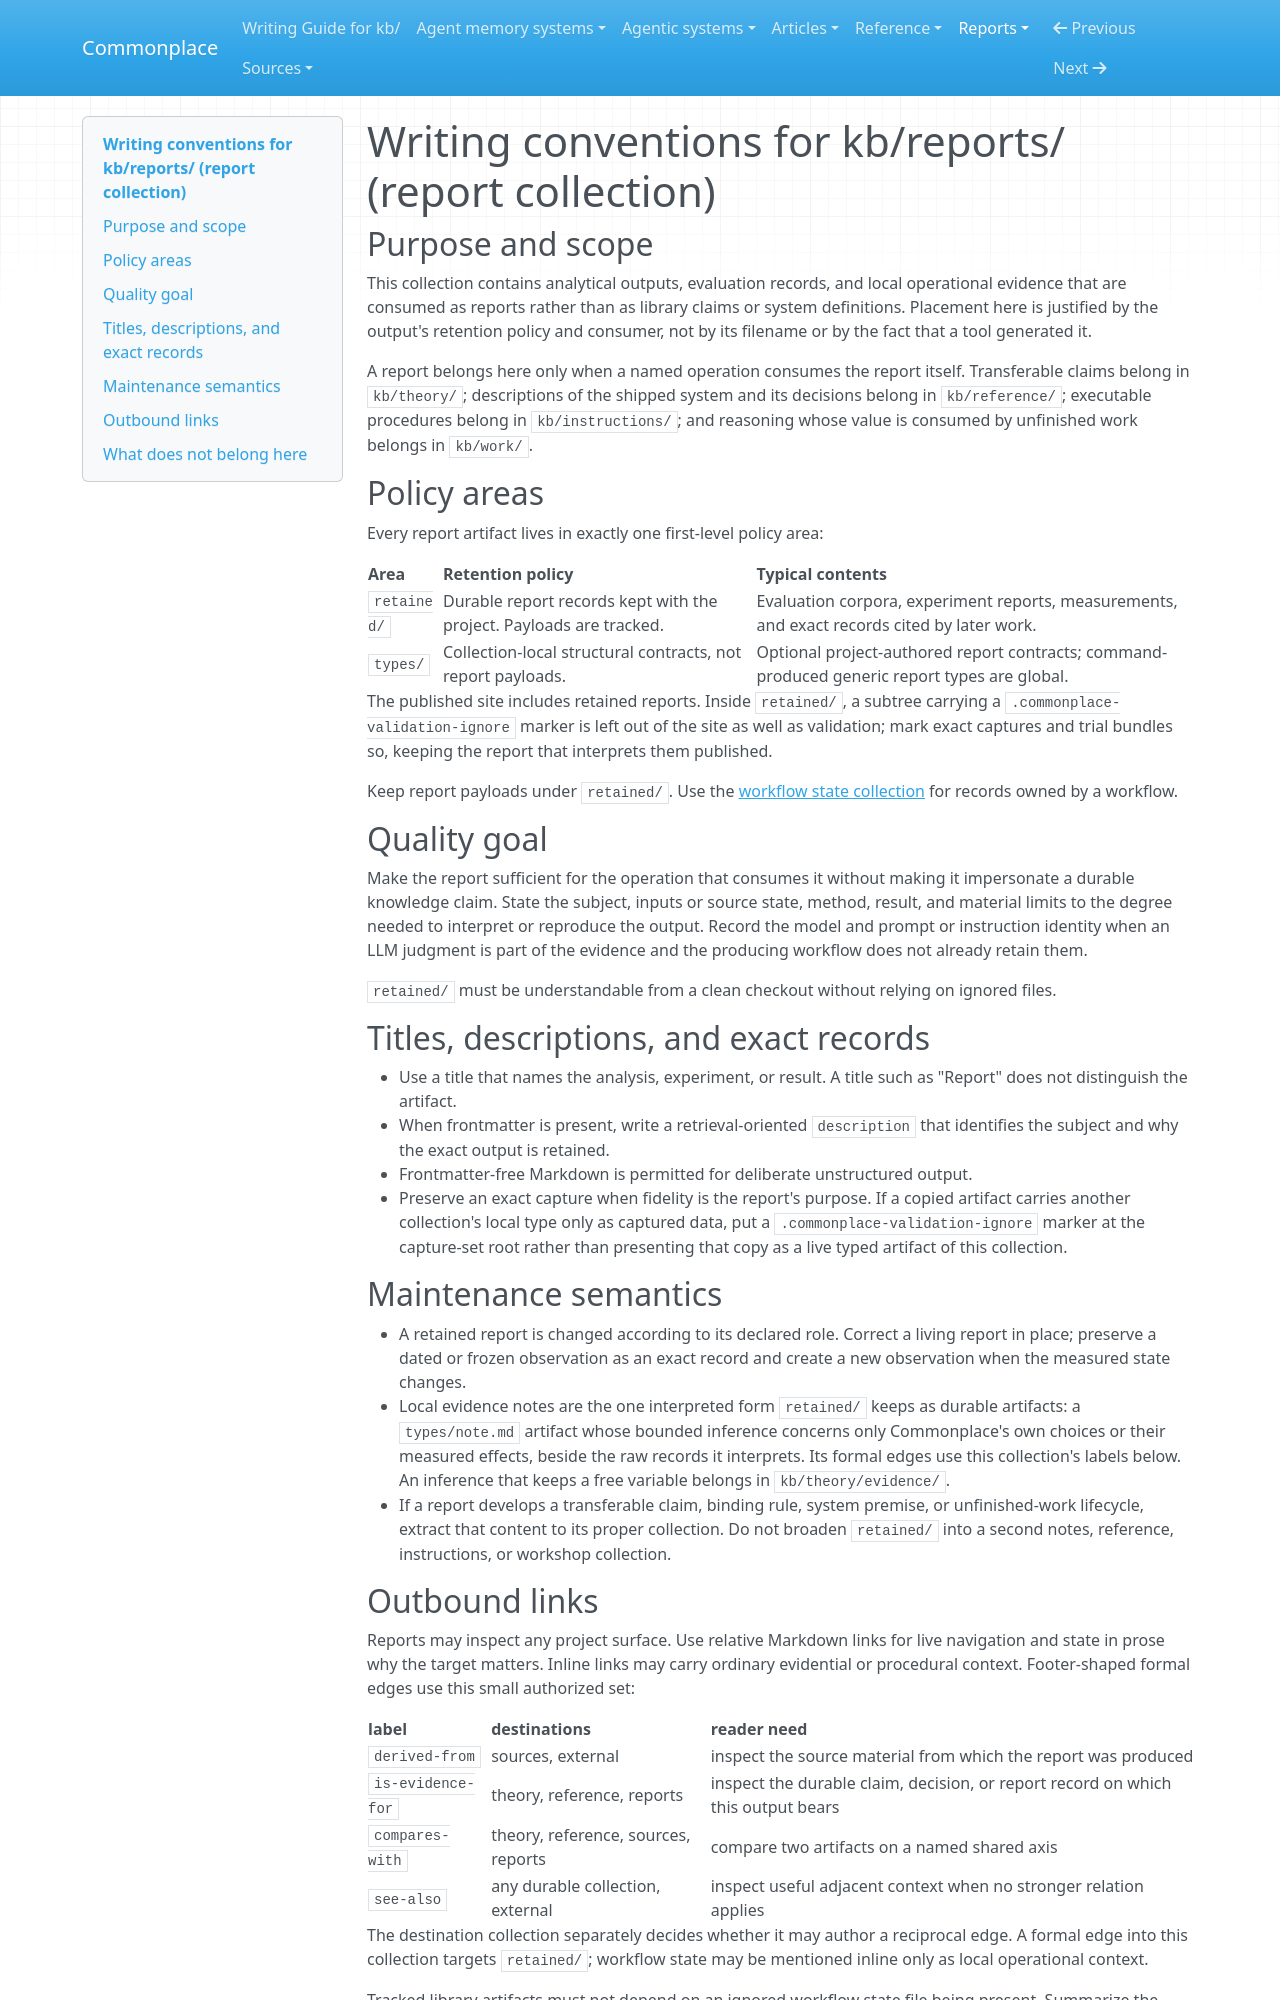

repository: zby/commonplace · page: reports/COLLECTION/index.html · generator: mkdocs

---
type: types/collection-contract.md
---

# Writing conventions for kb/reports/ (report collection)

## Purpose and scope

This collection contains analytical outputs, evaluation records, and local
operational evidence that are consumed as reports rather than as library
claims or system definitions. Placement here is justified by the output's
retention policy and consumer, not by its filename or by the fact that a tool
generated it.

A report belongs here only when a named operation consumes the report itself.
Transferable claims belong in `kb/theory/`; descriptions of the shipped system
and its decisions belong in `kb/reference/`; executable procedures belong in
`kb/instructions/`; and reasoning whose value is consumed by unfinished work
belongs in `kb/work/`.

## Policy areas

Every report artifact lives in exactly one first-level policy area:

| Area | Retention policy | Typical contents |
|---|---|---|
| `retained/` | Durable report records kept with the project. Payloads are tracked. | Evaluation corpora, experiment reports, measurements, and exact records cited by later work. |
| `types/` | Collection-local structural contracts, not report payloads. | Optional project-authored report contracts; command-produced generic report types are global. |

The published site includes retained reports. Inside `retained/`, a subtree carrying a
`.commonplace-validation-ignore` marker is left out of the site as well as
validation; mark exact captures and trial bundles so, keeping the report that
interprets them published.

Keep report payloads under `retained/`. Use the [workflow state collection](../workflow-state/COLLECTION.md) for records owned by a workflow.

## Quality goal

Make the report sufficient for the operation that consumes it without making
it impersonate a durable knowledge claim. State the subject, inputs or source
state, method, result, and material limits to the degree needed to interpret
or reproduce the output. Record the model and prompt or instruction identity
when an LLM judgment is part of the evidence and the producing workflow does
not already retain them.

`retained/` must be understandable from a clean checkout without relying on ignored files.

## Titles, descriptions, and exact records

- Use a title that names the analysis, experiment, or result. A title such as
  "Report" does not distinguish the artifact.
- When frontmatter is present, write a retrieval-oriented `description` that
  identifies the subject and why the exact output is retained.
- Frontmatter-free Markdown is permitted for deliberate unstructured output.
- Preserve an exact capture when fidelity is the report's purpose. If a copied
  artifact carries another collection's local type only as captured data, put
  a `.commonplace-validation-ignore` marker at the capture-set root rather than
  presenting that copy as a live typed artifact of this collection.

## Maintenance semantics


- A retained report is changed according to its declared role. Correct a
  living report in place; preserve a dated or frozen observation as an exact
  record and create a new observation when the measured state changes.
- Local evidence notes are the one interpreted form `retained/` keeps as
  durable artifacts: a `types/note.md` artifact whose bounded inference
  concerns only Commonplace's own choices or their measured effects, beside
  the raw records it interprets. Its formal edges use this collection's labels
  below. An inference that keeps a free variable belongs in
  `kb/theory/evidence/`.
- If a report develops a transferable claim, binding rule, system premise, or
  unfinished-work lifecycle, extract that content to its proper collection.
  Do not broaden `retained/` into a second notes, reference, instructions, or
  workshop collection.
